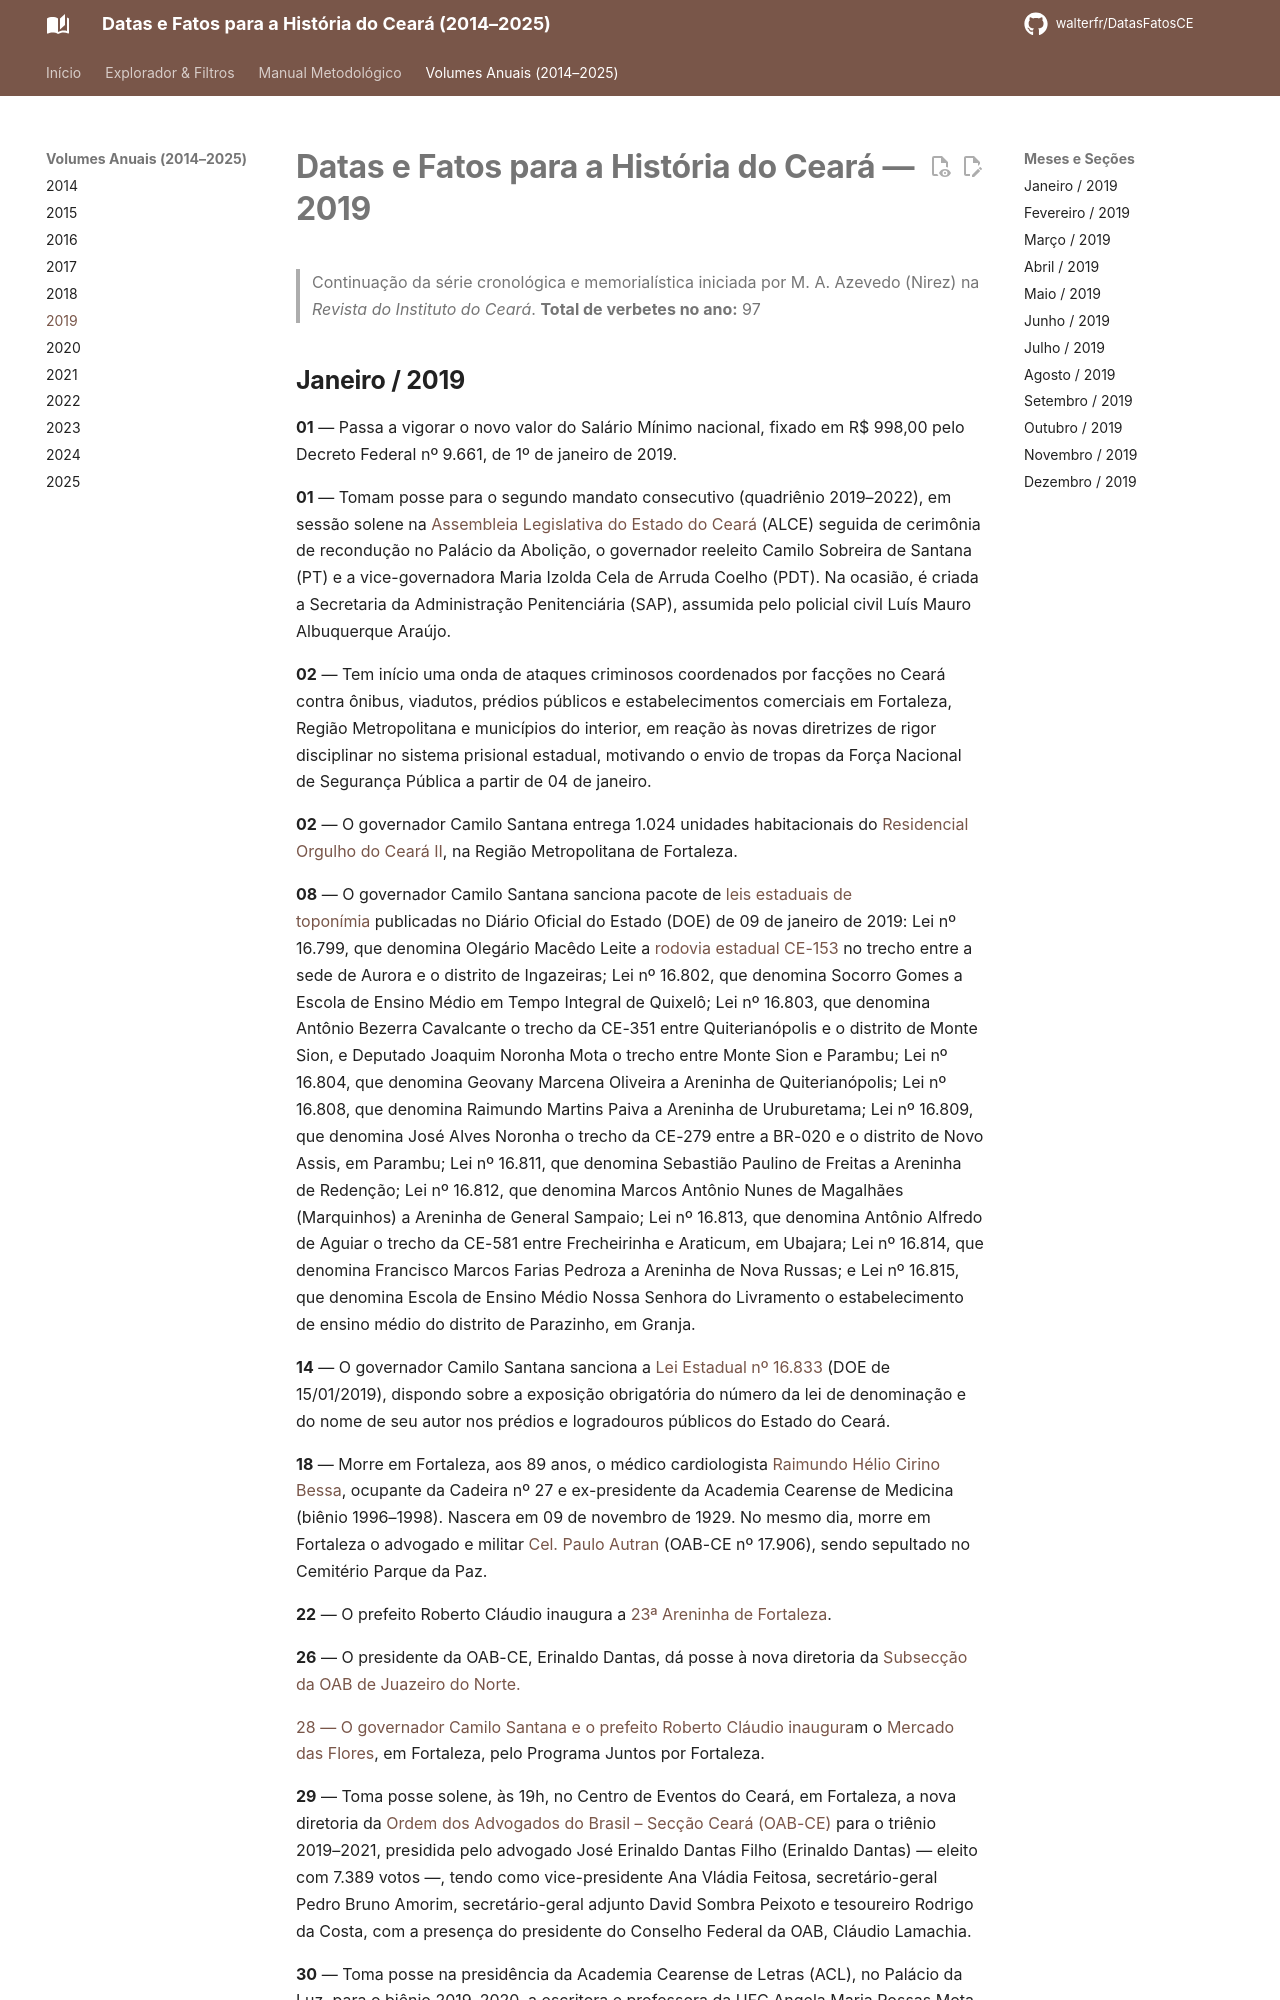

repository: walterfr/DatasFatosCE · page: 2019/index.html · generator: mkdocs

# Datas e Fatos para a História do Ceará — 2019

> Continuação da série cronológica e memorialística iniciada por M. A. Azevedo (Nirez) na *Revista do Instituto do Ceará*.
> **Total de verbetes no ano:** 97
